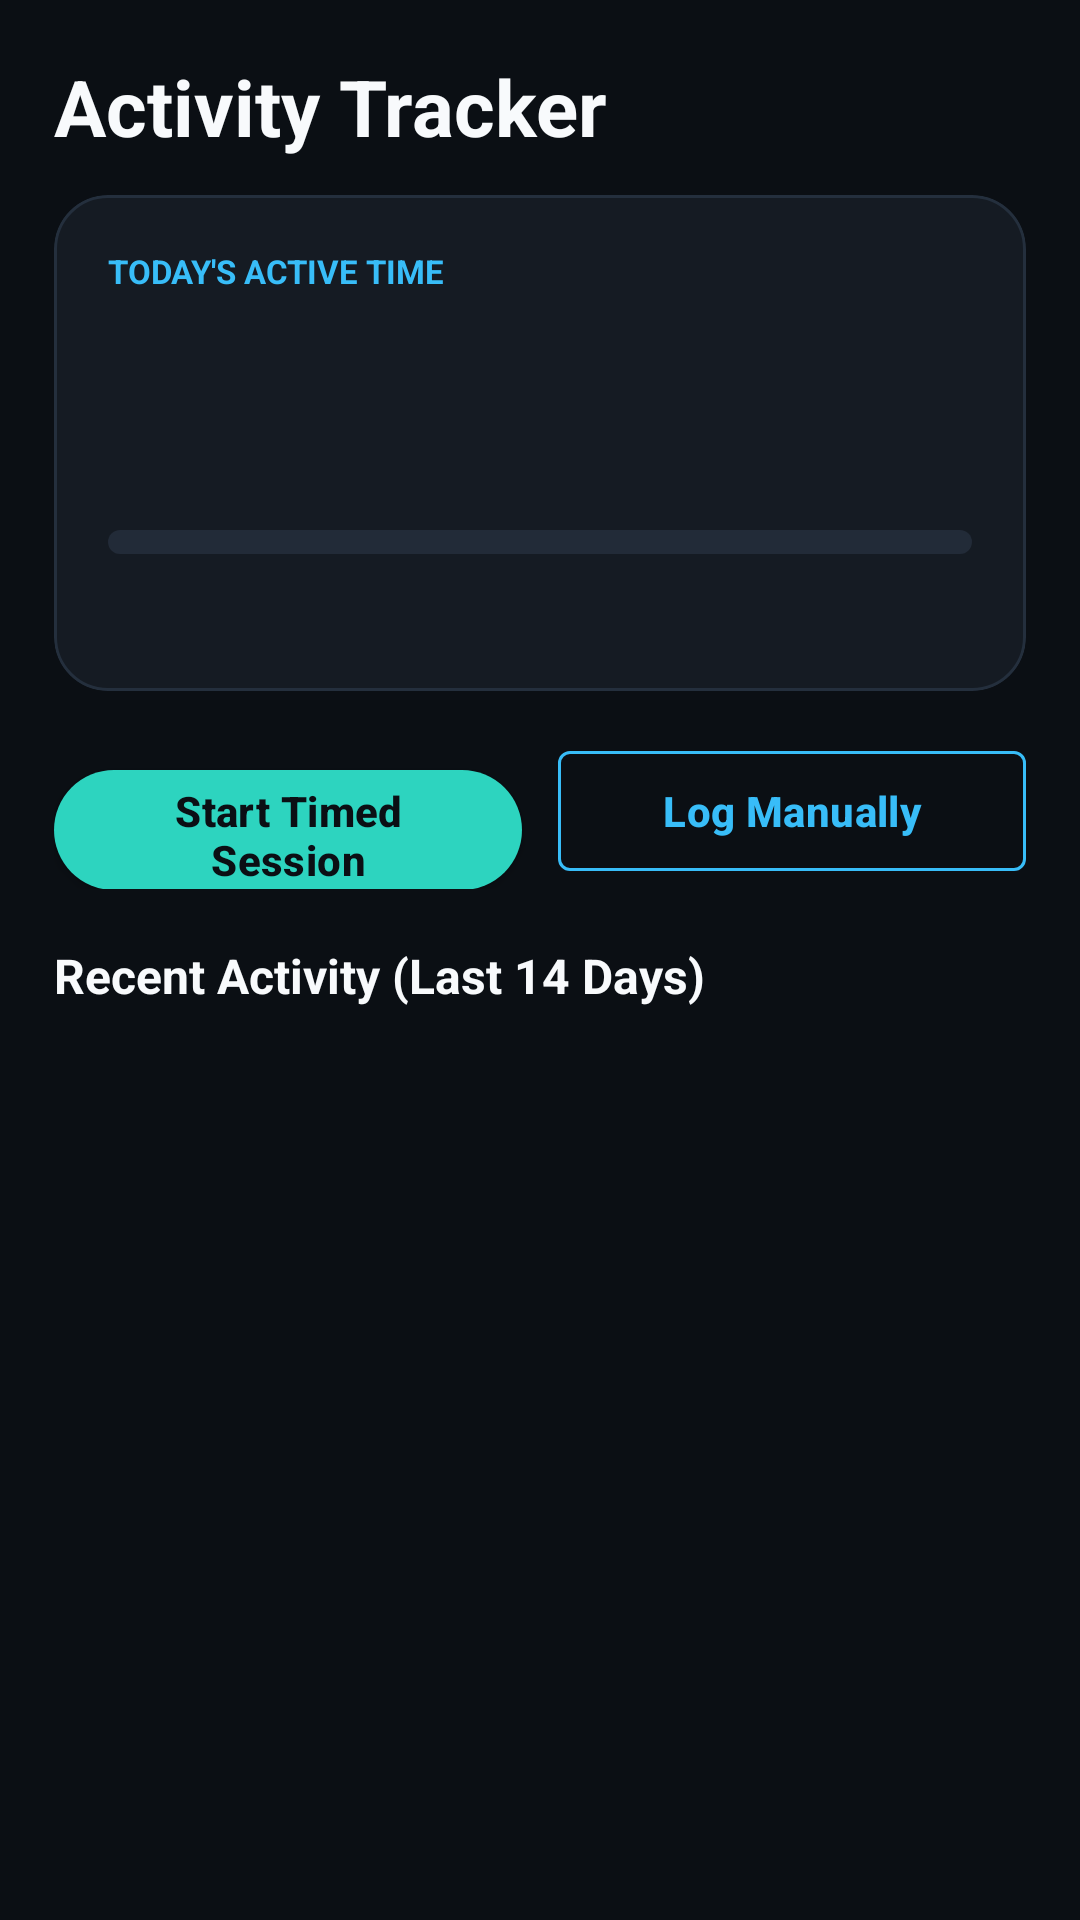

Produce the Android XML layout that renders to this screen, including the resource entries it uses.
<!-- AndroidManifest.xml: application theme Theme.FitTrackerPro -->
<!-- res/layout/fragment_activity.xml -->
<?xml version="1.0" encoding="utf-8"?>
<LinearLayout xmlns:android="http://schemas.android.com/apk/res/android"
    xmlns:app="http://schemas.android.com/apk/res-auto"
    android:layout_width="match_parent"
    android:layout_height="match_parent"
    android:background="@color/background"
    android:orientation="vertical"
    android:padding="18dp">

    <TextView
        android:layout_width="wrap_content"
        android:layout_height="wrap_content"
        android:text="Activity Tracker"
        android:textColor="@color/text_primary"
        android:textSize="26sp"
        android:textStyle="bold" />

    <com.google.android.material.card.MaterialCardView
        android:layout_width="match_parent"
        android:layout_height="wrap_content"
        android:layout_marginTop="12dp">

        <LinearLayout
            android:layout_width="match_parent"
            android:layout_height="wrap_content"
            android:orientation="vertical"
            android:padding="18dp">

            <TextView
                android:layout_width="wrap_content"
                android:layout_height="wrap_content"
                android:text="TODAY'S ACTIVE TIME"
                android:textColor="@color/accent_cyan"
                android:textSize="11sp"
                android:textStyle="bold" />

            <TextView
                android:id="@+id/tvActiveMinutes"
                android:layout_width="wrap_content"
                android:layout_height="wrap_content"
                android:layout_marginTop="4dp"
                android:textColor="@color/accent_emerald"
                android:textSize="34sp"
                android:textStyle="bold" />

            <TextView
                android:id="@+id/tvGoal"
                android:layout_width="wrap_content"
                android:layout_height="wrap_content"
                android:textColor="@color/text_secondary"
                android:textSize="13sp" />

            <com.google.android.material.progressindicator.LinearProgressIndicator
                android:id="@+id/progressActive"
                android:layout_width="match_parent"
                android:layout_height="wrap_content"
                android:layout_marginTop="12dp"
                app:indicatorColor="@color/accent_emerald"
                app:trackColor="@color/track_dark"
                app:trackCornerRadius="4dp"
                app:trackThickness="8dp" />

            <TextView
                android:id="@+id/tvTotals"
                android:layout_width="wrap_content"
                android:layout_height="wrap_content"
                android:layout_marginTop="10dp"
                android:textColor="@color/text_primary"
                android:textSize="13sp" />
        </LinearLayout>
    </com.google.android.material.card.MaterialCardView>

    <LinearLayout
        android:layout_width="match_parent"
        android:layout_height="wrap_content"
        android:layout_marginTop="14dp"
        android:orientation="horizontal">

        <com.google.android.material.button.MaterialButton
            android:id="@+id/btnStartSession"
            android:layout_width="0dp"
            android:layout_height="52dp"
            android:layout_marginEnd="6dp"
            android:layout_weight="1"
            android:text="Start Timed Session" />

        <com.google.android.material.button.MaterialButton
            android:id="@+id/btnLogManual"
            style="@style/Widget.MaterialComponents.Button.OutlinedButton"
            android:layout_width="0dp"
            android:layout_height="52dp"
            android:layout_marginStart="6dp"
            android:layout_weight="1"
            android:text="Log Manually"
            android:textColor="@color/accent_cyan"
            app:strokeColor="@color/accent_cyan" />
    </LinearLayout>

    <TextView
        android:layout_width="wrap_content"
        android:layout_height="wrap_content"
        android:layout_marginTop="18dp"
        android:layout_marginBottom="4dp"
        android:text="Recent Activity (Last 14 Days)"
        android:textColor="@color/text_primary"
        android:textSize="16sp"
        android:textStyle="bold" />

    <FrameLayout
        android:layout_width="match_parent"
        android:layout_height="0dp"
        android:layout_weight="1">

        <androidx.recyclerview.widget.RecyclerView
            android:id="@+id/rvActivities"
            android:layout_width="match_parent"
            android:layout_height="match_parent" />

        <TextView
            android:id="@+id/tvEmpty"
            android:layout_width="wrap_content"
            android:layout_height="wrap_content"
            android:layout_gravity="center"
            android:gravity="center"
            android:text="No activity logged yet.\nTap Start Timed Session or Log Manually above."
            android:textColor="@color/text_secondary"
            android:visibility="gone" />
    </FrameLayout>
</LinearLayout>
<!-- resources referenced by this layout -->
<resources>
  <color name="accent_cyan">#38BDF8</color>
  <color name="accent_emerald">#34D399</color>
  <color name="background">#0B0F14</color>
  <color name="text_primary">#F8FAFC</color>
  <color name="text_secondary">#94A3B8</color>
  <color name="track_dark">#222B38</color>
  <style name="Theme.FitTrackerPro" parent="Theme.MaterialComponents.NoActionBar">
          <item name="colorPrimary">@color/accent</item>
          <item name="colorPrimaryVariant">@color/accent_dark</item>
          <item name="colorOnPrimary">@color/background</item>
          <item name="colorSecondary">@color/accent_cyan</item>
          <item name="colorOnSecondary">@color/background</item>
          <item name="colorSurface">@color/card</item>
          <item name="colorOnSurface">@color/text_primary</item>
          <item name="colorOnBackground">@color/text_primary</item>
          <item name="colorError">@color/error</item>
          <item name="android:colorBackground">@color/background</item>
          <item name="android:windowBackground">@color/background</item>
          <item name="android:textColorPrimary">@color/text_primary</item>
          <item name="android:textColorSecondary">@color/text_secondary</item>
          <item name="android:statusBarColor">@color/background</item>
          <item name="android:navigationBarColor">@color/card</item>
  
          
          <item name="materialButtonStyle">@style/Widget.FitTrackerPro.Button</item>
          <item name="materialCardViewStyle">@style/Widget.FitTrackerPro.CardView</item>
      </style>
  <color name="accent">#2DD4BF</color>
  <color name="accent_dark">#10B981</color>
  <color name="card">#151B23</color>
  <color name="error">#EF4444</color>
  <style name="Widget.FitTrackerPro.Button" parent="Widget.MaterialComponents.Button">
          <item name="cornerRadius">24dp</item>
          <item name="android:textAllCaps">false</item>
          <item name="android:letterSpacing">0.01</item>
          <item name="android:textStyle">bold</item>
          <item name="elevation">0dp</item>
      </style>
  <style name="Widget.FitTrackerPro.CardView" parent="Widget.MaterialComponents.CardView">
          <item name="cardBackgroundColor">@color/card</item>
          <item name="cardCornerRadius">18dp</item>
          <item name="cardElevation">0dp</item>
          <item name="strokeColor">@color/card_stroke</item>
          <item name="strokeWidth">1dp</item>
      </style>
  <color name="card_stroke">#242F3D</color>
</resources>
